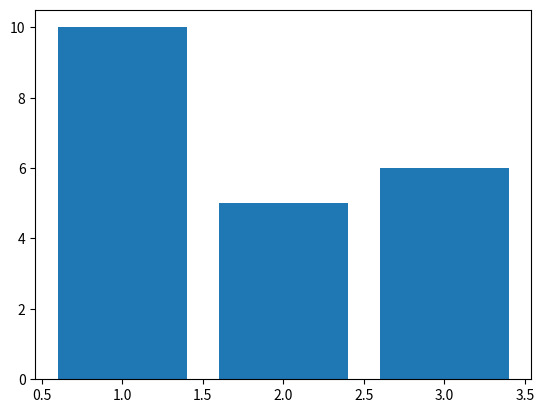

Source code (Python): (Note: this script raises an exception after producing the figure.)
# -*- coding: utf-8 -*-
"""
Created on Sun Dec 23 20:47:14 2018

[redacted]
"""
import matplotlib.pyplot as plt
import numpy as np
response_codes = [1,2,3]
response_code_counts = [10,5,6]
Labels = [200,404,300]
print(response_codes)
print(response_code_counts)
plt.bar(response_codes,response_code_counts)
plt.xticks(response_numbers,Labels,fontsize=5)
plt.xlabel('Number of Responses')
plt.ylabel('Response Code')
plt.title('Response Code Analysis')
plt.show()